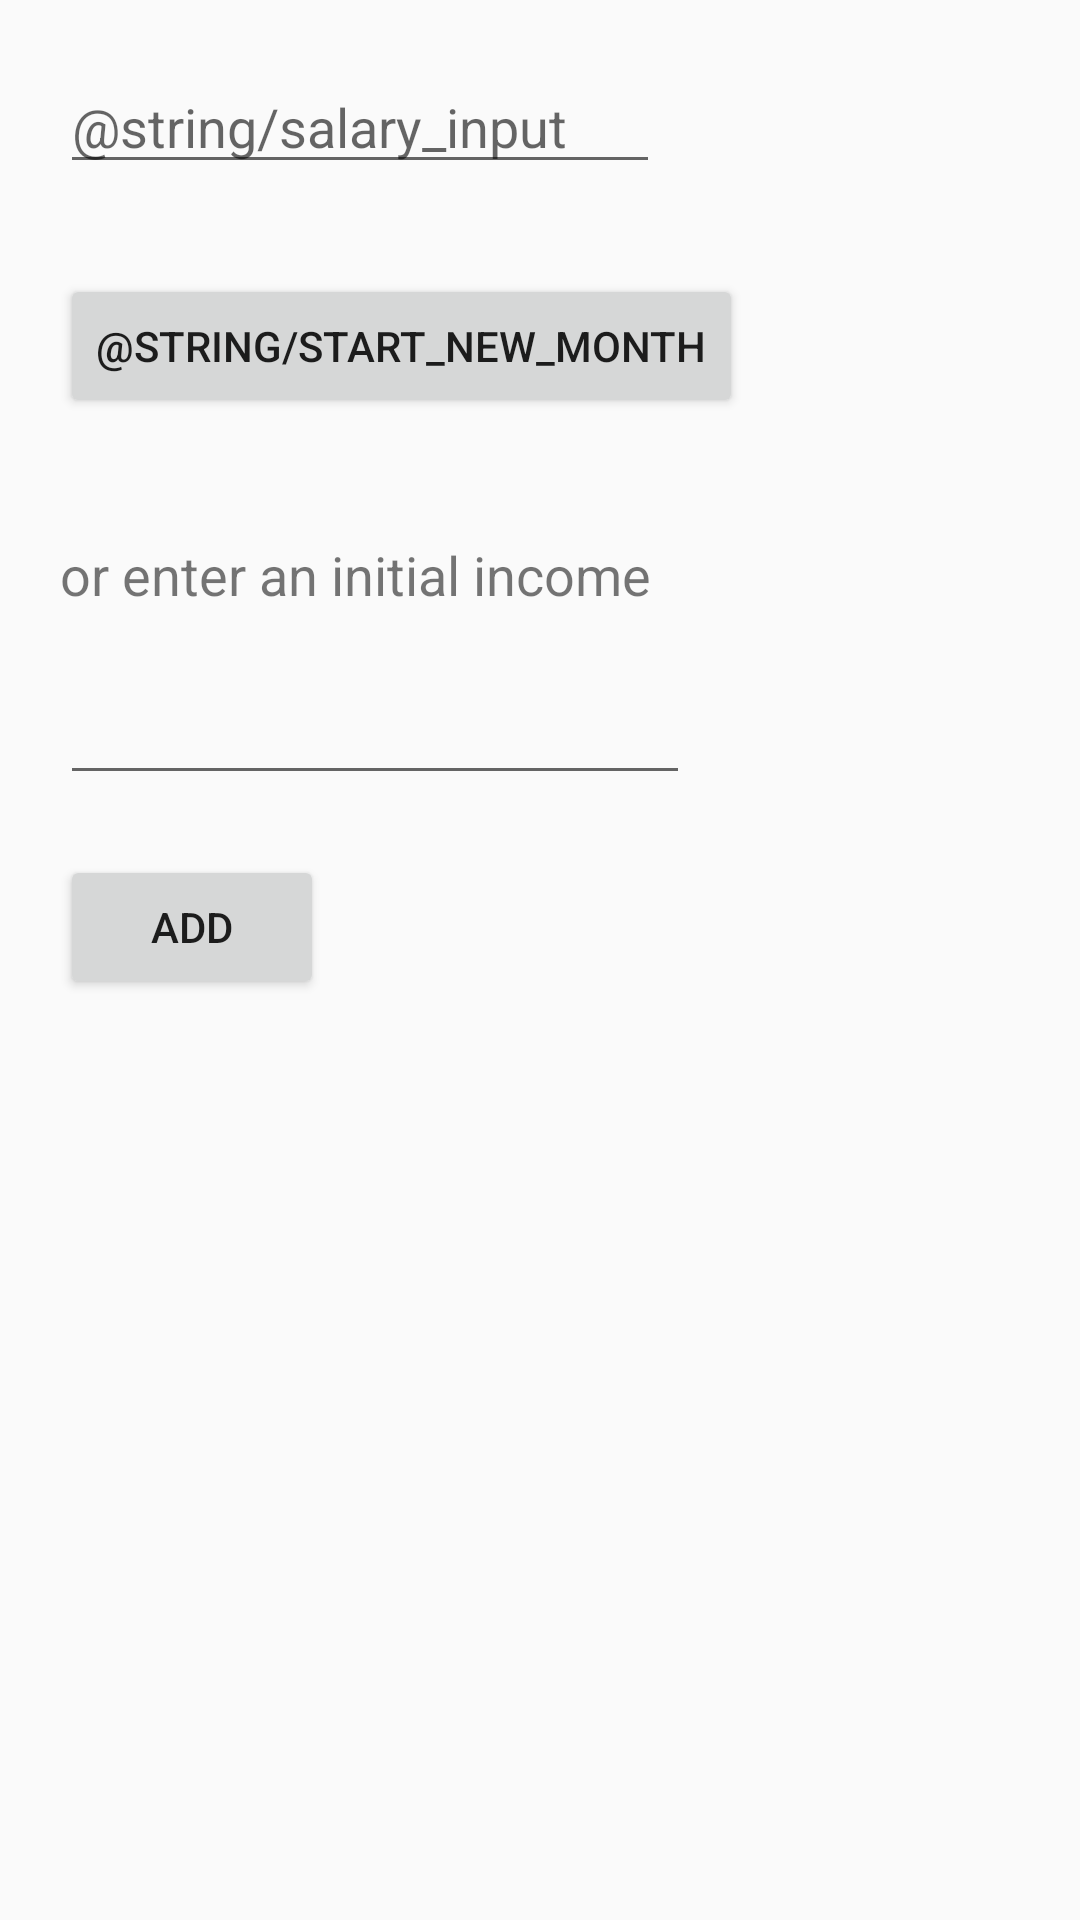

Android layout source for this screen:
<!-- AndroidManifest.xml: application theme Theme.FinancesApp -->
<!-- res/layout/fragment_new_month.xml -->
<?xml version="1.0" encoding="utf-8"?>
<androidx.constraintlayout.widget.ConstraintLayout xmlns:android="http://schemas.android.com/apk/res/android"
    xmlns:app="http://schemas.android.com/apk/res-auto"
    xmlns:tools="http://schemas.android.com/tools"
    android:layout_width="match_parent"
    android:layout_height="match_parent"
    android:orientation="vertical"
    tools:context=".NewMonth">

    <EditText
        android:id="@+id/salary"
        android:layout_width="200dp"
        android:layout_height="wrap_content"
        android:layout_marginStart="20dp"
        android:layout_marginTop="20dp"
        android:ems="10"
        android:hint="@string/salary_input"
        android:inputType="numberDecimal"
        app:layout_constraintStart_toStartOf="parent"
        app:layout_constraintTop_toTopOf="parent" />

    <Button
        android:id="@+id/startNewMonth"
        android:layout_width="wrap_content"
        android:layout_height="wrap_content"
        android:layout_marginStart="20dp"
        android:layout_marginTop="30dp"
        android:text="@string/start_new_month"
        app:layout_constraintStart_toStartOf="parent"
        app:layout_constraintTop_toBottomOf="@id/salary" />

    <TextView
        android:id="@+id/orTextView"
        android:layout_width="wrap_content"
        android:layout_height="wrap_content"
        android:layout_marginStart="20dp"
        android:layout_marginTop="40dp"
        android:text="or enter an initial income"
        android:textSize="18sp"
        app:layout_constraintStart_toStartOf="parent"
        app:layout_constraintTop_toBottomOf="@+id/startNewMonth" />

    <EditText
        android:id="@+id/initialIncomeTextView"
        android:layout_width="wrap_content"
        android:layout_height="wrap_content"
        android:layout_marginStart="20dp"
        android:layout_marginTop="20dp"
        android:ems="10"
        android:inputType="number"
        app:layout_constraintStart_toStartOf="parent"
        app:layout_constraintTop_toBottomOf="@+id/orTextView" />

    <Button
        android:id="@+id/addInitialIncomeBtn"
        android:layout_width="wrap_content"
        android:layout_height="wrap_content"
        android:layout_marginStart="20dp"
        android:layout_marginTop="20dp"
        android:text="Add"
        app:layout_constraintStart_toStartOf="parent"
        app:layout_constraintTop_toBottomOf="@+id/initialIncomeTextView" />

</androidx.constraintlayout.widget.ConstraintLayout>
<!-- resources referenced by this layout -->
<resources>
  <style name="Theme.FinancesApp" parent="android:Theme.Material.Light.NoActionBar" />
</resources>
